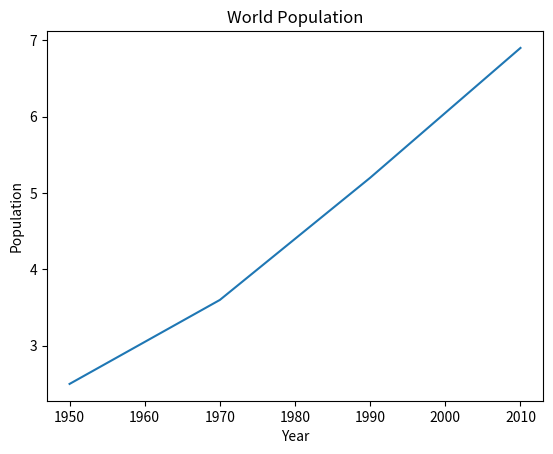

Source code (Python):
import matplotlib.pyplot as plt
year=[1950,1970,1990,2010]
pop=[2.5,3.6,5.2,6.9]
plt.plot(year,pop)
plt.xlabel('Year')
plt.ylabel('Population')
plt.title('World Population')
plt.show()
